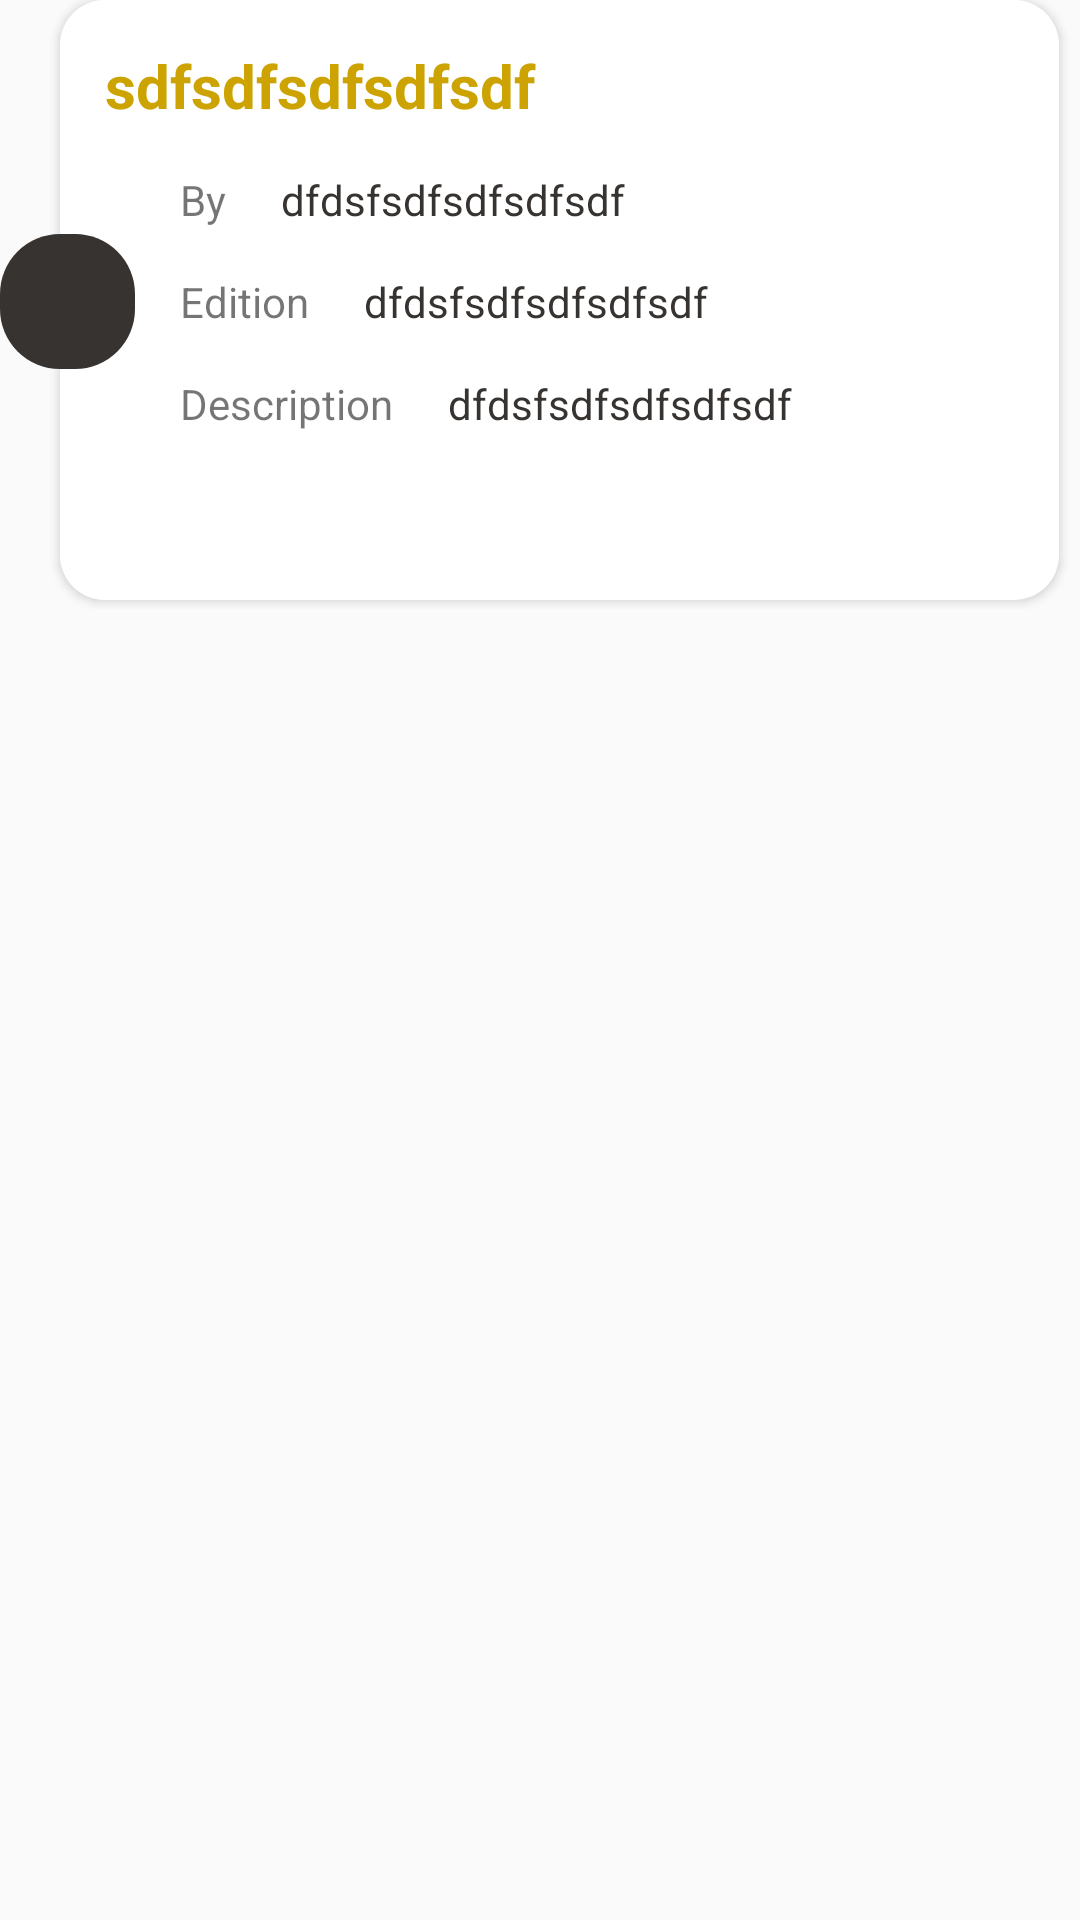

Android layout source for this screen:
<!-- AndroidManifest.xml: application theme AppTheme -->
<!-- res/layout/recycle_card.xml -->
<?xml version="1.0" encoding="utf-8"?>
<android.support.constraint.ConstraintLayout xmlns:app="http://schemas.android.com/apk/res-auto"
    xmlns:tools="http://schemas.android.com/tools"
    android:layout_width="match_parent"
    android:layout_height="wrap_content"
    xmlns:android="http://schemas.android.com/apk/res/android">

    <RelativeLayout
        android:id="@+id/relativeLayout2"
        android:layout_width="wrap_content"
        android:layout_height="wrap_content">

        <android.support.v7.widget.CardView xmlns:android="http://schemas.android.com/apk/res/android"
            xmlns:app="http://schemas.android.com/apk/res-auto"
            android:id="@+id/container"
            android:layout_width="match_parent"
            android:layout_height="200dp"
            android:layout_marginLeft="20dp"
            android:layout_marginRight="7dp"
            android:layout_marginBottom="3dp"
            app:cardCornerRadius="15dp">

            <LinearLayout
                android:id="@+id/wrapper"
                android:layout_width="match_parent"
                android:layout_height="200dp"
                android:background="@color/white"
                android:orientation="vertical">

                <TextView
                    android:id="@+id/book_name"
                    android:layout_width="230dp"
                    android:layout_height="wrap_content"
                    android:layout_marginLeft="15dp"
                    android:layout_marginTop="15dp"
                    android:text="sdfsdfsdfsdfsdf"
                    android:textColor="@color/Topy"
                    android:textSize="20dp"
                    android:textStyle="bold" />

                <LinearLayout
                    android:layout_width="wrap_content"
                    android:layout_height="wrap_content"
                    android:layout_marginLeft="25dp">

                    <TextView
                        android:layout_width="wrap_content"
                        android:layout_height="wrap_content"
                        android:layout_marginLeft="15dp"
                        android:layout_marginTop="15dp"
                        android:text="By " />

                    <TextView
                        android:id="@+id/book_auth"
                        android:layout_width="wrap_content"
                        android:layout_height="wrap_content"
                        android:layout_marginLeft="15dp"
                        android:layout_marginTop="15dp"
                        android:text="dfdsfsdfsdfsdfsdf"
                        android:textColor="@color/brown" />
                </LinearLayout>

                <LinearLayout
                    android:layout_width="wrap_content"
                    android:layout_height="wrap_content"
                    android:layout_marginLeft="25dp">

                    <TextView
                        android:layout_width="wrap_content"
                        android:layout_height="wrap_content"
                        android:layout_marginLeft="15dp"
                        android:layout_marginTop="15dp"
                        android:text="Edition " />

                    <TextView
                        android:id="@+id/book_edition"
                        android:layout_width="wrap_content"
                        android:layout_height="wrap_content"
                        android:layout_marginLeft="15dp"
                        android:layout_marginTop="15dp"
                        android:text="dfdsfsdfsdfsdfsdf"
                        android:textColor="@color/brown" />
                </LinearLayout>

                <LinearLayout
                    android:layout_width="wrap_content"
                    android:layout_height="wrap_content"
                    android:layout_marginLeft="25dp">

                    <TextView
                        android:layout_width="wrap_content"
                        android:layout_height="wrap_content"
                        android:layout_marginLeft="15dp"
                        android:layout_marginTop="15dp"
                        android:text="Description " />

                    <TextView
                        android:id="@+id/book_descr"
                        android:layout_width="170dp"
                        android:layout_height="wrap_content"
                        android:layout_marginLeft="15dp"
                        android:layout_marginTop="15dp"
                        android:inputType="textMultiLine"
                        android:text="dfdsfsdfsdfsdfsdf"
                        android:textColor="@color/brown" />
                </LinearLayout>


            </LinearLayout>

            <ImageView
                android:id="@+id/send_it"
                android:layout_width="30dp"
                android:layout_height="30dp"
                android:layout_gravity="top|end"
                android:layout_margin="25dp"
                android:src="@drawable/ic_share" />

            <ImageView
                android:id="@+id/delete"
                android:layout_width="30dp"
                android:layout_height="30dp"
                android:layout_gravity="center|end"
                android:layout_margin="25dp"
                android:clickable="true"
                android:visibility="gone"
                android:src="@drawable/ic_del" />


            <ImageView
                android:id="@+id/editt"
                android:layout_width="30dp"
                android:layout_height="30dp"
                android:layout_gravity="center|end"
                android:layout_margin="25dp"
                android:clickable="true"
                android:visibility="gone"
                android:src="@drawable/ic_edit" />


            <ImageView
                android:id="@+id/rem_fav"
                android:layout_width="30dp"
                android:layout_height="30dp"
                android:layout_gravity="bottom|end"
                android:layout_margin="25dp"
                android:visibility="gone"
                android:src="@drawable/ic_fav" />

            <ImageView
                android:id="@+id/add_fav"
                android:layout_width="30dp"
                android:layout_height="30dp"
                android:layout_gravity="bottom|end"
                android:layout_margin="25dp"
                android:clickable="true"
                android:visibility="gone"
                android:src="@drawable/ic_affedfav" />



        </android.support.v7.widget.CardView>

    </RelativeLayout>

    <TextView
        android:id="@+id/book_id"
        android:layout_width="45dp"
        android:layout_height="45dp"
        android:layout_gravity="center|start"
        android:layout_marginBottom="80dp"
        android:background="@drawable/bid_box"
        android:gravity="center"
        android:textColor="@color/white"
        android:textSize="20dp"
        app:layout_constraintBottom_toBottomOf="@+id/relativeLayout2"
        app:layout_constraintStart_toStartOf="parent" />

</android.support.constraint.ConstraintLayout>
<!-- resources referenced by this layout -->
<resources>
  <color name="Topy">#cca300</color>
  <color name="brown"> #373331</color>
  <color name="white">#fff</color>
  <!-- drawable bid_box (drawable) -->
  <?xml version="1.0" encoding="utf-8"?>
  <selector xmlns:android="http://schemas.android.com/apk/res/android">
      <item >
          <shape android:shape="rectangle">
  
              <solid android:color="@color/core2"/>
              <corners android:radius="20dp"/>
              
          </shape>
      </item>
  </selector>
  <!-- drawable ic_affedfav: png bitmap (drawable-hdpi, 574 bytes) -->
  <!-- drawable ic_del: png bitmap (drawable-hdpi, 260 bytes) -->
  <!-- drawable ic_edit: png bitmap (drawable-hdpi, 329 bytes) -->
  <!-- drawable ic_fav: png bitmap (drawable-hdpi, 542 bytes) -->
  <style name="AppTheme" parent="Theme.AppCompat.Light.DarkActionBar">
          
          <item name="colorPrimary">@color/bblack</item>
          <item name="colorPrimaryDark">@color/black</item>
          <item name="colorAccent">@color/colorAccent</item>
      </style>
  <color name="core2">#373331</color>
  <color name="bblack">#2d2a2a</color>
  <color name="black">#060505</color>
  <color name="colorAccent">#D81B60</color>
</resources>
